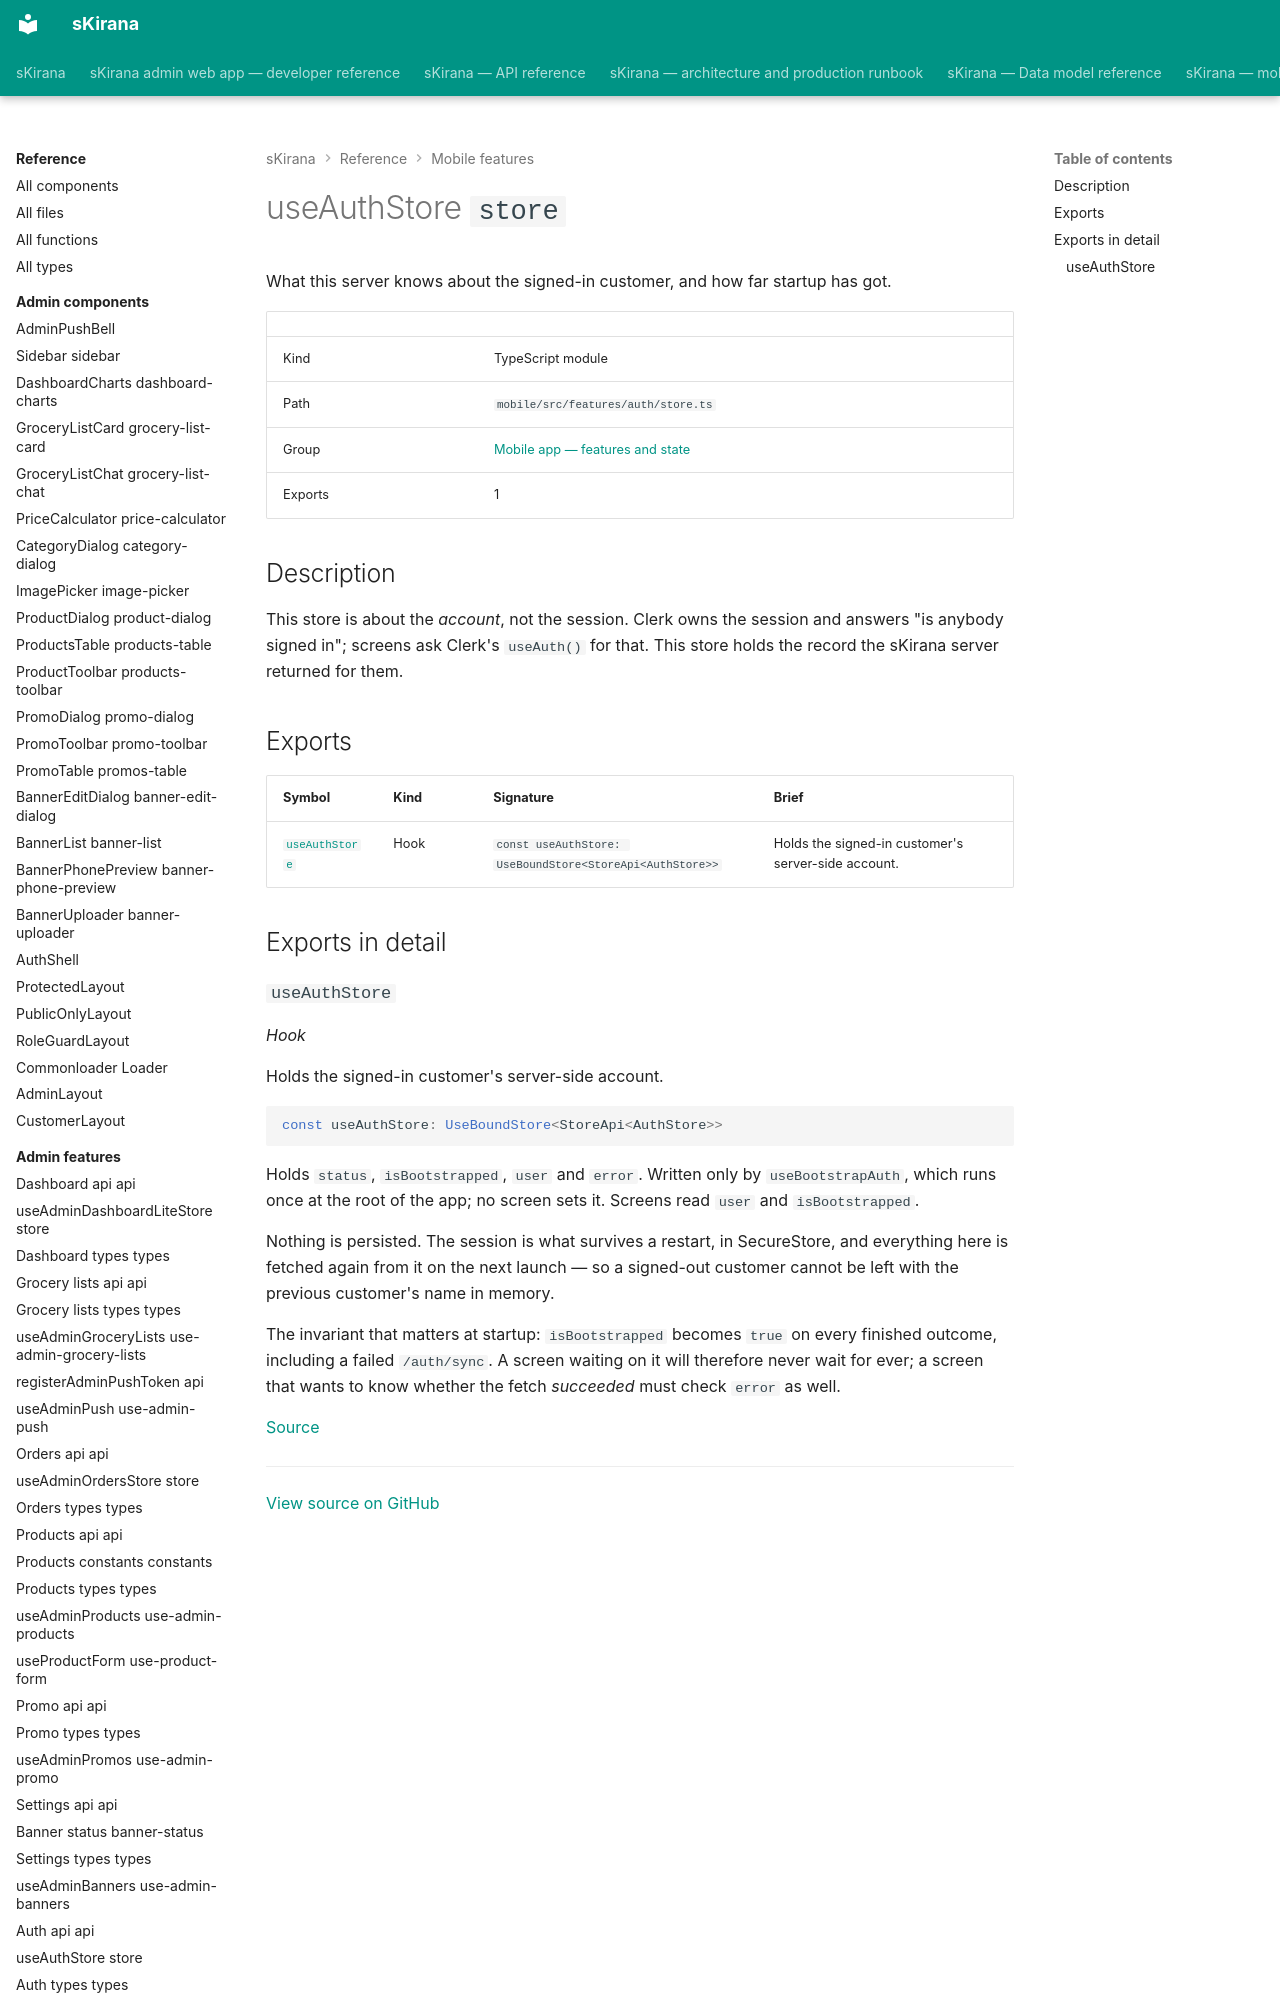

repository: shiv-anshu-gupta/TypeScriptProject · page: reference/mobile-features/features-auth-store/index.html · generator: mkdocs

# useAuthStore `store`

What this server knows about the signed-in customer, and how far startup has got.

|  |  |
|---|---|
| Kind | TypeScript module |
| Path | `mobile/src/features/auth/store.ts` |
| Group | [Mobile app — features and state](index.md) |
| Exports | 1 |
